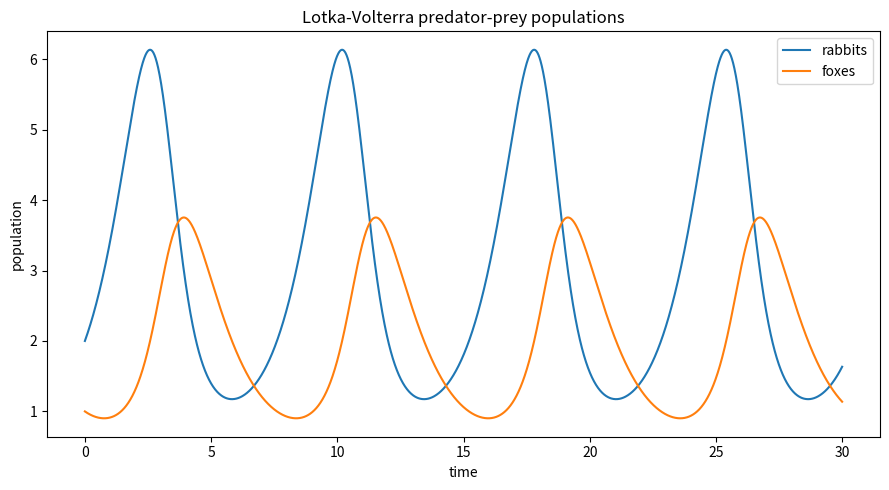
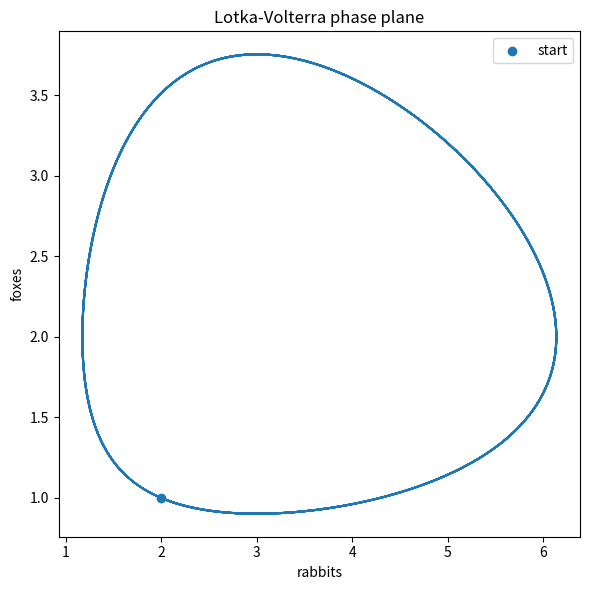
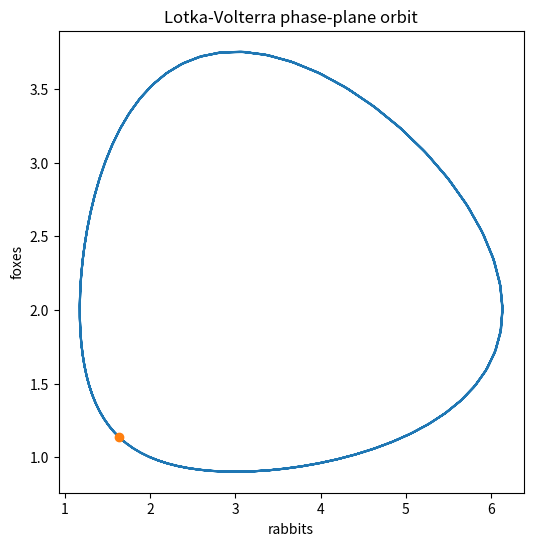

Write the Python code that produced these figures, in order.
#!/usr/bin/env python3
"""Lotka-Volterra predator-prey experiment.

Model adapted from Stephen Wilkerson, "Predator-Prey Model",
Wolfram Demonstrations Project (2011), CC BY-NC-SA:
https://demonstrations.wolfram.com/PredatorPreyModel/

The numerical parameter set below matches Wolfram's documented
Lotka-Volterra example:

    x' = x (1 - y/2)
    y' = y (-3/4 + x/4)
    x(0) = 2
    y(0) = 1

x = prey (rabbits)
y = predators (foxes)
"""

import numpy as np
import matplotlib.pyplot as plt
from matplotlib.animation import FuncAnimation, PillowWriter

A = 1.0
ALPHA = 0.5
C = 0.75
GAMMA = 0.25

X0 = 2.0
Y0 = 1.0
T0 = 0.0
T1 = 30.0
DT = 0.01


def rhs(x, y):
    dx = A * x - ALPHA * x * y
    dy = -C * y + GAMMA * x * y
    return dx, dy


def rk4_step(x, y, h):
    k1x, k1y = rhs(x, y)
    k2x, k2y = rhs(x + h * k1x / 2, y + h * k1y / 2)
    k3x, k3y = rhs(x + h * k2x / 2, y + h * k2y / 2)
    k4x, k4y = rhs(x + h * k3x, y + h * k3y)
    return (
        x + h * (k1x + 2 * k2x + 2 * k3x + k4x) / 6,
        y + h * (k1y + 2 * k2y + 2 * k3y + k4y) / 6,
    )


def solve():
    t = np.arange(T0, T1 + DT, DT)
    x = np.empty_like(t)
    y = np.empty_like(t)
    x[0], y[0] = X0, Y0

    for i in range(1, len(t)):
        x[i], y[i] = rk4_step(x[i - 1], y[i - 1], DT)

    return t, x, y


def population_plot(t, x, y):
    fig, ax = plt.subplots(figsize=(9, 5))
    ax.plot(t, x, label="rabbits")
    ax.plot(t, y, label="foxes")
    ax.set_xlabel("time")
    ax.set_ylabel("population")
    ax.set_title("Lotka-Volterra predator-prey populations")
    ax.legend()
    fig.tight_layout()
    fig.savefig("lotka_volterra_timeseries.png", dpi=160)
    plt.close(fig)


def phase_plot(x, y):
    fig, ax = plt.subplots(figsize=(6, 6))
    ax.plot(x, y)
    ax.scatter([x[0]], [y[0]], label="start")
    ax.set_xlabel("rabbits")
    ax.set_ylabel("foxes")
    ax.set_title("Lotka-Volterra phase plane")
    ax.legend()
    fig.tight_layout()
    fig.savefig("lotka_volterra_phase.png", dpi=160)
    plt.close(fig)


def phase_animation(x, y):
    stride = 10
    xa = x[::stride]
    ya = y[::stride]

    fig, ax = plt.subplots(figsize=(6, 6))
    pad_x = 0.05 * (xa.max() - xa.min())
    pad_y = 0.05 * (ya.max() - ya.min())
    ax.set_xlim(max(0, xa.min() - pad_x), xa.max() + pad_x)
    ax.set_ylim(max(0, ya.min() - pad_y), ya.max() + pad_y)
    ax.set_xlabel("rabbits")
    ax.set_ylabel("foxes")
    ax.set_title("Lotka-Volterra phase-plane orbit")

    line, = ax.plot([], [])
    point, = ax.plot([], [], marker="o")

    def update(i):
        line.set_data(xa[: i + 1], ya[: i + 1])
        point.set_data([xa[i]], [ya[i]])
        return line, point

    animation = FuncAnimation(fig, update, frames=len(xa), interval=35, blit=True)
    animation.save("lotka_volterra_phase.gif", writer=PillowWriter(fps=24))
    plt.close(fig)


def main():
    t, x, y = solve()
    population_plot(t, x, y)
    phase_plot(x, y)
    phase_animation(x, y)

    print(f"rabbits: min={x.min():.4f}, max={x.max():.4f}")
    print(f"foxes:   min={y.min():.4f}, max={y.max():.4f}")


if __name__ == "__main__":
    main()
